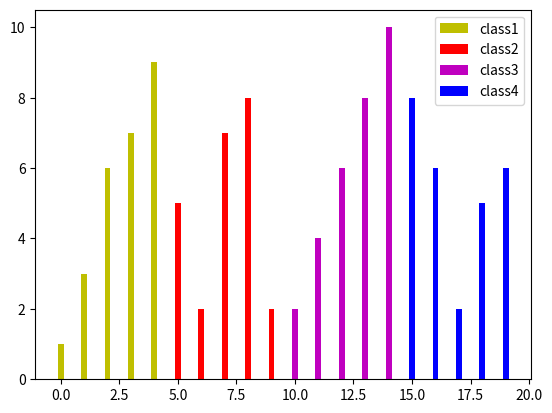

Generate this figure with matplotlib:
import matplotlib.pyplot as plt 
import numpy as np
value=np.arange(5)
x=[1,3,6,7,9]
x1=[5,2,7,8,2] 
x2=[2,4,6,8,10]
x3=[8,6,2,5,6]
plt.bar(value,x,color='y',width=0.25)
plt.bar(value+5,x1,color='r',width=0.25)
plt.bar(value+10,x2,color='m',width=0.25)
plt.bar(value+15,x3,color='b',width=0.25)
plt.legend(['class1','class2','class3','class4','class5'])